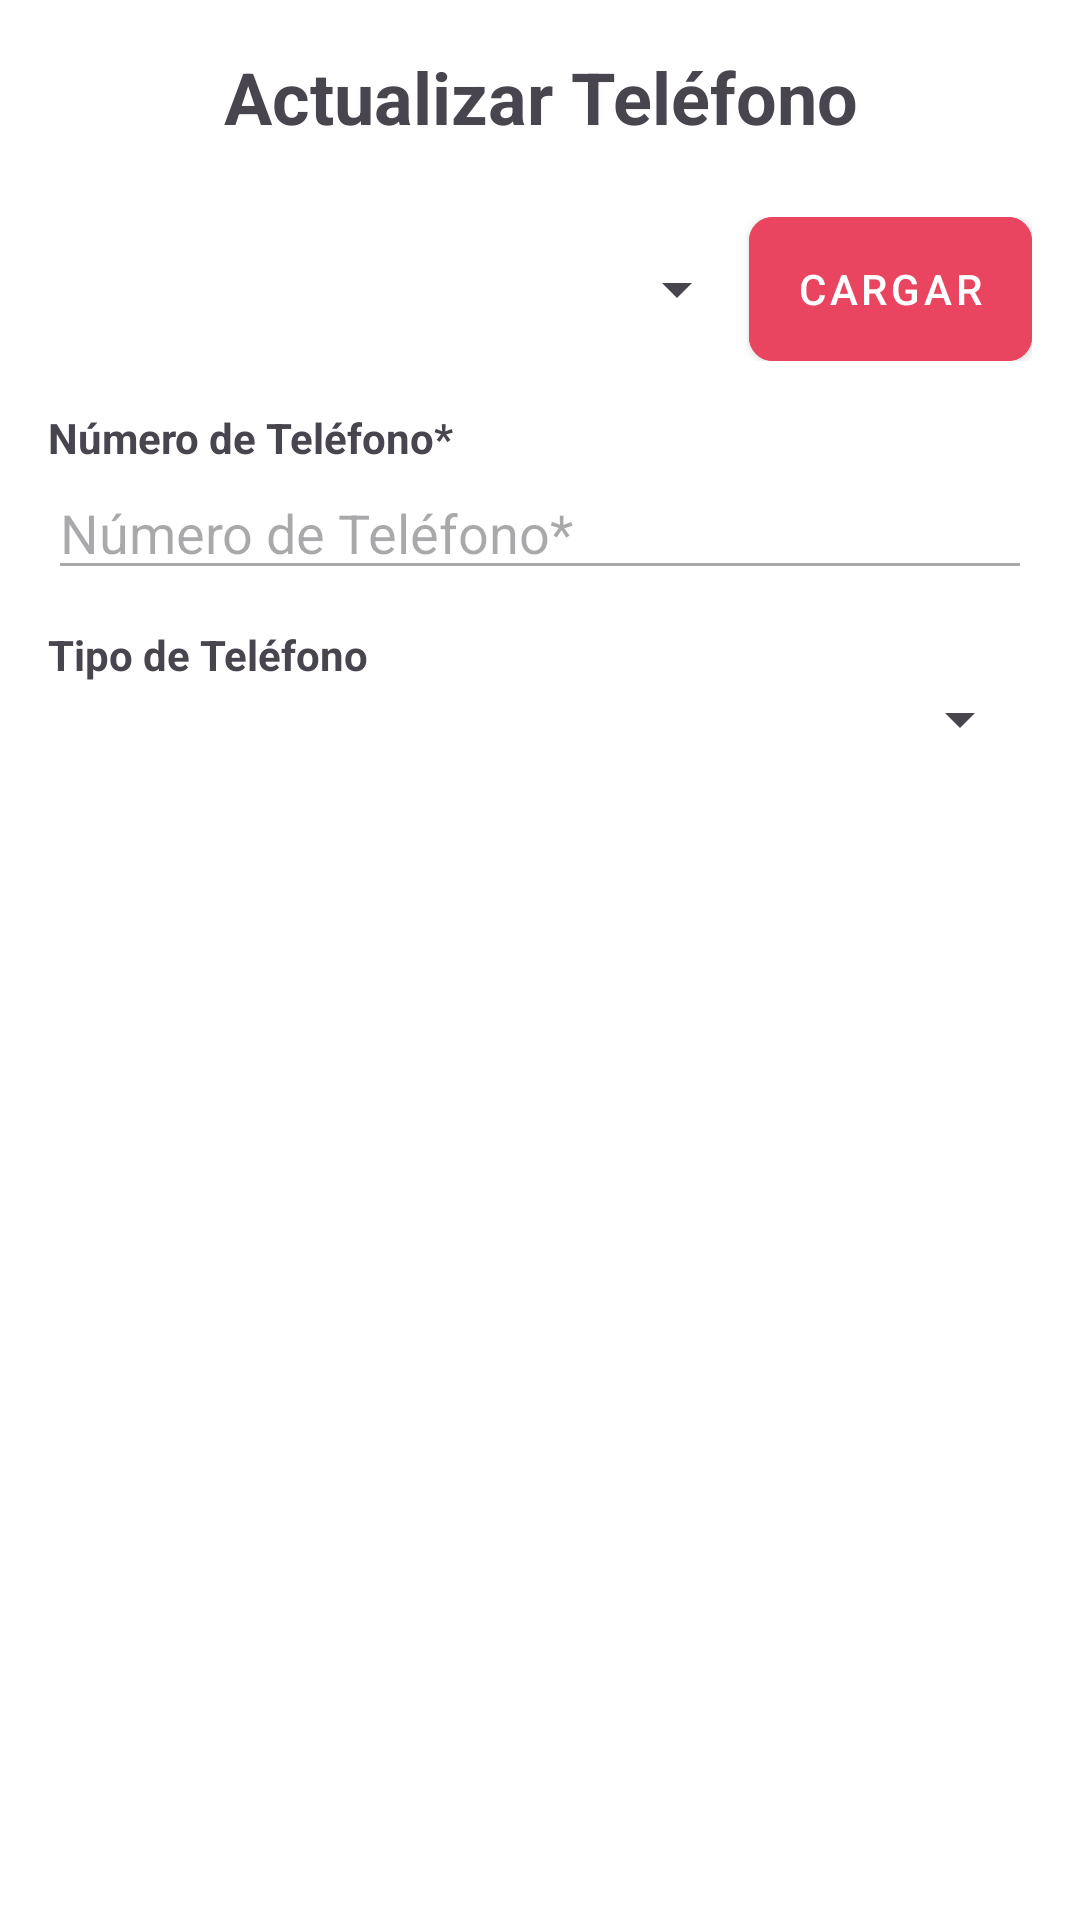

Here is an Android app screen rendered from its layout file. Give the layout XML and the strings, colors and styles it references.
<!-- AndroidManifest.xml: application theme Theme.Proyecto_PDM -->
<!-- res/layout/activity_telefono_importador_actualizar.xml -->
<?xml version="1.0" encoding="utf-8"?>
<LinearLayout xmlns:android="http://schemas.android.com/apk/res/android"
    xmlns:app="http://schemas.android.com/apk/res-auto"
    xmlns:tools="http://schemas.android.com/tools"
    android:id="@+id/main"
    android:layout_width="match_parent"
    android:layout_height="match_parent"
    android:orientation="vertical"
    android:padding="16dp"
    android:background="@color/white"
    tools:context=".importador.TelefonoImportadorActualizarActivity">

    <TextView
        android:layout_width="match_parent"
        android:layout_height="wrap_content"
        android:text="@string/title_update_phone"
        android:textSize="24sp"
        android:textStyle="bold"
        android:gravity="center"
        android:layout_marginBottom="24dp"/>

    <LinearLayout
        android:layout_width="match_parent"
        android:layout_height="wrap_content"
        android:orientation="horizontal"
        android:gravity="center_vertical"
        android:layout_marginBottom="16dp">

        <Spinner
            android:id="@+id/spinnerActualizarTelefonoId"
            android:layout_width="0dp"
            android:layout_height="wrap_content"
            android:layout_weight="1"
            android:minHeight="48dp"/>

        <com.google.android.material.button.MaterialButton
            android:id="@+id/btnCargarTelefono"
            style="@style/AutoImportButton"
            android:layout_width="wrap_content"
            android:layout_height="wrap_content"
            android:text="@string/btn_load"/>
    </LinearLayout>

    <TextView
        android:layout_width="match_parent"
        android:layout_height="wrap_content"
        android:text="@string/label_phone_number"
        android:textStyle="bold"/>
    <EditText
        android:id="@+id/editActualizarTelefonoNumero"
        android:layout_width="match_parent"
        android:layout_height="wrap_content"
        android:hint="@string/label_phone_number"
        android:inputType="phone"
        android:layout_marginBottom="12dp"
        android:enabled="false"/>

    <TextView
        android:layout_width="match_parent"
        android:layout_height="wrap_content"
        android:text="@string/label_phone_type"
        android:textStyle="bold"/>
    <Spinner
        android:id="@+id/spinnerActualizarTelefonoTipo"
        android:layout_width="match_parent"
        android:layout_height="wrap_content"
        android:layout_marginBottom="24dp"
        android:enabled="false"/>

    <Button
        android:id="@+id/btnActualizarTelefono"
        style="@style/AutoImportButton"
        android:layout_width="match_parent"
        android:layout_height="wrap_content"
        android:text="@string/btn_save_changes"
        android:enabled="false"/>

    <Button
        android:id="@+id/btnLimpiarActualizarTelefono"
        style="@style/AutoImportButton"
        android:layout_width="match_parent"
        android:layout_height="wrap_content"
        android:text="@string/btn_clean"
        android:backgroundTint="#888888"
        android:layout_marginTop="8dp"/>

</LinearLayout>
<!-- resources referenced by this layout -->
<resources>
  <color name="white">#FFFFFFFF</color>
  <string name="btn_clean">LIMPIAR</string>
  <string name="btn_load">CARGAR</string>
  <string name="btn_save_changes">GUARDAR CAMBIOS</string>
  <string name="label_phone_number">Número de Teléfono*</string>
  <string name="label_phone_type">Tipo de Teléfono</string>
  <string name="title_update_phone">Actualizar Teléfono</string>
  <style name="AutoImportButton" parent="Widget.MaterialComponents.Button">
          <item name="android:backgroundTint">@color/auto_import_red</item>
          <item name="backgroundTint">@color/auto_import_red</item>
          <item name="android:textColor">@color/white</item>
          <item name="android:insetTop">0dp</item>
          <item name="android:insetBottom">0dp</item>
          <item name="cornerRadius">8dp</item>
      </style>
  <style name="Theme.Proyecto_PDM" parent="Base.Theme.Proyecto_PDM" />
  <color name="auto_import_red">#E94560</color>
  <style name="Base.Theme.Proyecto_PDM" parent="Theme.Material3.DayNight.NoActionBar">
          <item name="colorPrimary">@color/auto_import_red</item>
          <item name="colorOnPrimary">@color/white</item>
          <item name="android:windowBackground">@color/white</item>
      </style>
</resources>
